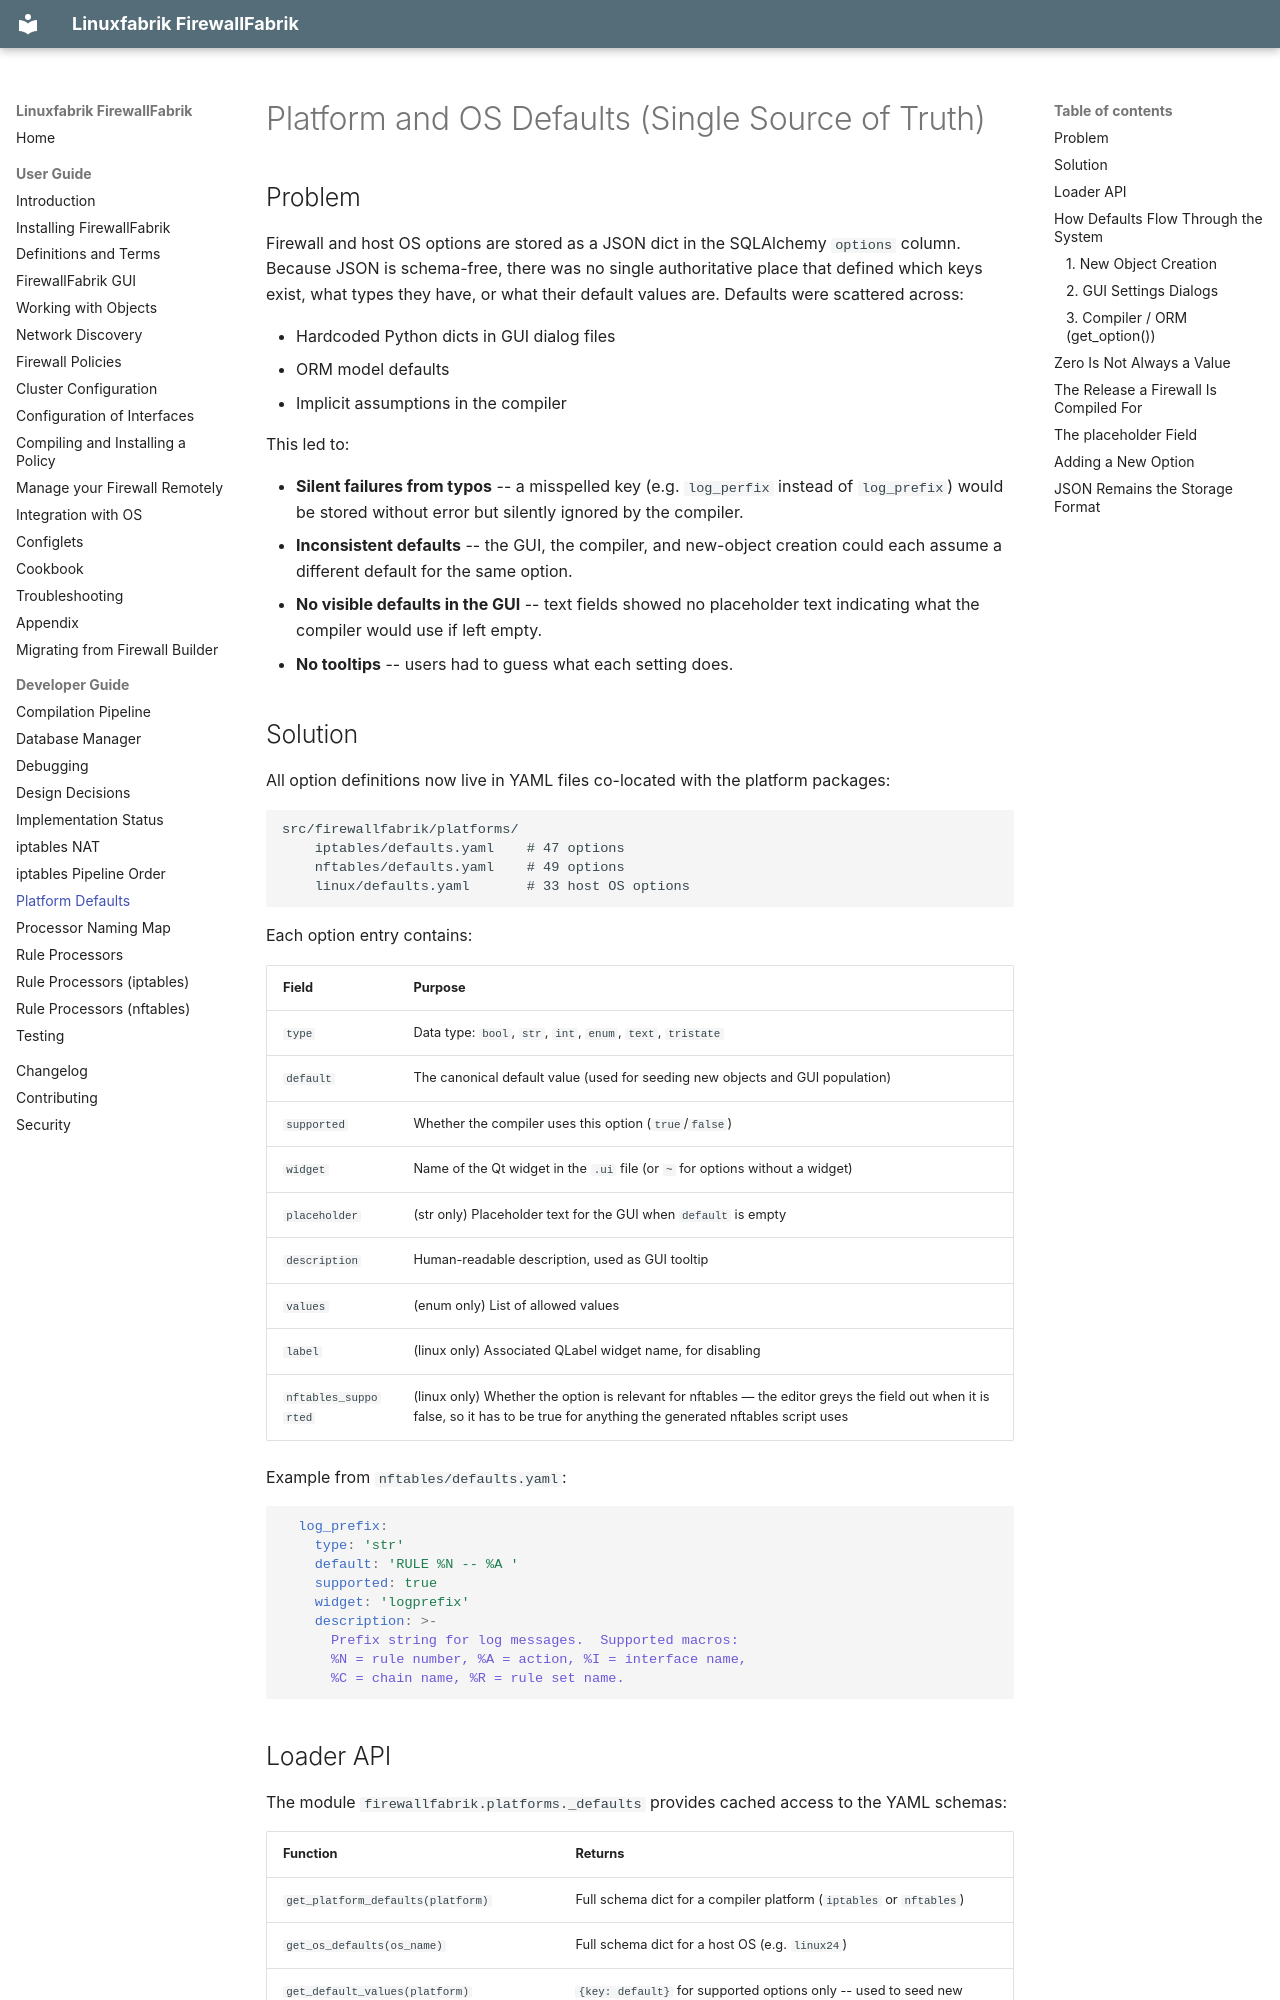

repository: Linuxfabrik/firewallfabrik · page: developer-guide/platform-defaults/index.html · generator: mkdocs

# Platform and OS Defaults (Single Source of Truth)

## Problem

Firewall and host OS options are stored as a JSON dict in the SQLAlchemy `options` column. Because JSON is schema-free, there was no single authoritative place that defined which keys exist, what types they have, or what their default values are. Defaults were scattered across:

* Hardcoded Python dicts in GUI dialog files
* ORM model defaults
* Implicit assumptions in the compiler

This led to:

* **Silent failures from typos** -- a misspelled key (e.g. `log_perfix` instead of `log_prefix`) would be stored without error but silently ignored by the compiler.
* **Inconsistent defaults** -- the GUI, the compiler, and new-object creation could each assume a different default for the same option.
* **No visible defaults in the GUI** -- text fields showed no placeholder text indicating what the compiler would use if left empty.
* **No tooltips** -- users had to guess what each setting does.


## Solution

All option definitions now live in YAML files co-located with the platform packages:

```
src/firewallfabrik/platforms/
    iptables/defaults.yaml    # 47 options
    nftables/defaults.yaml    # 49 options
    linux/defaults.yaml       # 33 host OS options
```

Each option entry contains:

| Field | Purpose |
|---|---|
| `type` | Data type: `bool`, `str`, `int`, `enum`, `text`, `tristate` |
| `default` | The canonical default value (used for seeding new objects and GUI population) |
| `supported` | Whether the compiler uses this option (`true`/`false`) |
| `widget` | Name of the Qt widget in the `.ui` file (or `~` for options without a widget) |
| `placeholder` | (str only) Placeholder text for the GUI when `default` is empty |
| `description` | Human-readable description, used as GUI tooltip |
| `values` | (enum only) List of allowed values |
| `label` | (linux only) Associated QLabel widget name, for disabling |
| `nftables_supported` | (linux only) Whether the option is relevant for nftables — the editor greys the field out when it is false, so it has to be true for anything the generated nftables script uses |

Example from `nftables/defaults.yaml`:

```yaml
  log_prefix:
    type: 'str'
    default: 'RULE %N -- %A '
    supported: true
    widget: 'logprefix'
    description: >-
      Prefix string for log messages.  Supported macros:
      %N = rule number, %A = action, %I = interface name,
      %C = chain name, %R = rule set name.
```


## Loader API

The module `firewallfabrik.platforms._defaults` provides cached access to the YAML schemas:

| Function | Returns |
|---|---|
| `get_platform_defaults(platform)` | Full schema dict for a compiler platform (`iptables` or `nftables`) |
| `get_os_defaults(os_name)` | Full schema dict for a host OS (e.g. `linux24`) |
| `get_default_values(platform)` | `{key: default}` for supported options only -- used to seed new firewall objects |
| `get_os_default_values(os_name)` | `{key: default}` for supported OS options |
| `get_option_default(platform, os_name, key)` | Single option default, checking platform then OS |
| `get_known_keys(platform, os_name)` | Set of all valid option keys |
| `validate_options(platform, os_name, options)` | List of warnings for unknown keys in an options dict |

YAML files are loaded once via `@functools.cache` and `importlib.resources`.


## How Defaults Flow Through the System

### 1. New Object Creation

When a new Firewall is created (`new_device_dialog.py`), `get_default_values(platform)` seeds the initial `options` dict with all supported defaults. This dict is stored as JSON in the database.

### 2. GUI Settings Dialogs

The settings dialogs (`iptables_settings_dialog.py`, `nftables_settings_dialog.py`, `linux_settings_dialog.py`) load the YAML schema at import time and use it for:

* **Widget mapping** -- which widget corresponds to which canonical option key
* **Tooltips** -- `entry['description']` is set via `setToolTip()`
* **Placeholder text** -- `entry['placeholder']` or `entry['default']` is shown as grey text in `QLineEdit` fields
* **Unsupported marking** -- widgets for `supported: false` options are disabled
* **Populate fallback** -- if an option is missing from the stored JSON, the YAML default is used for populating the dialog
